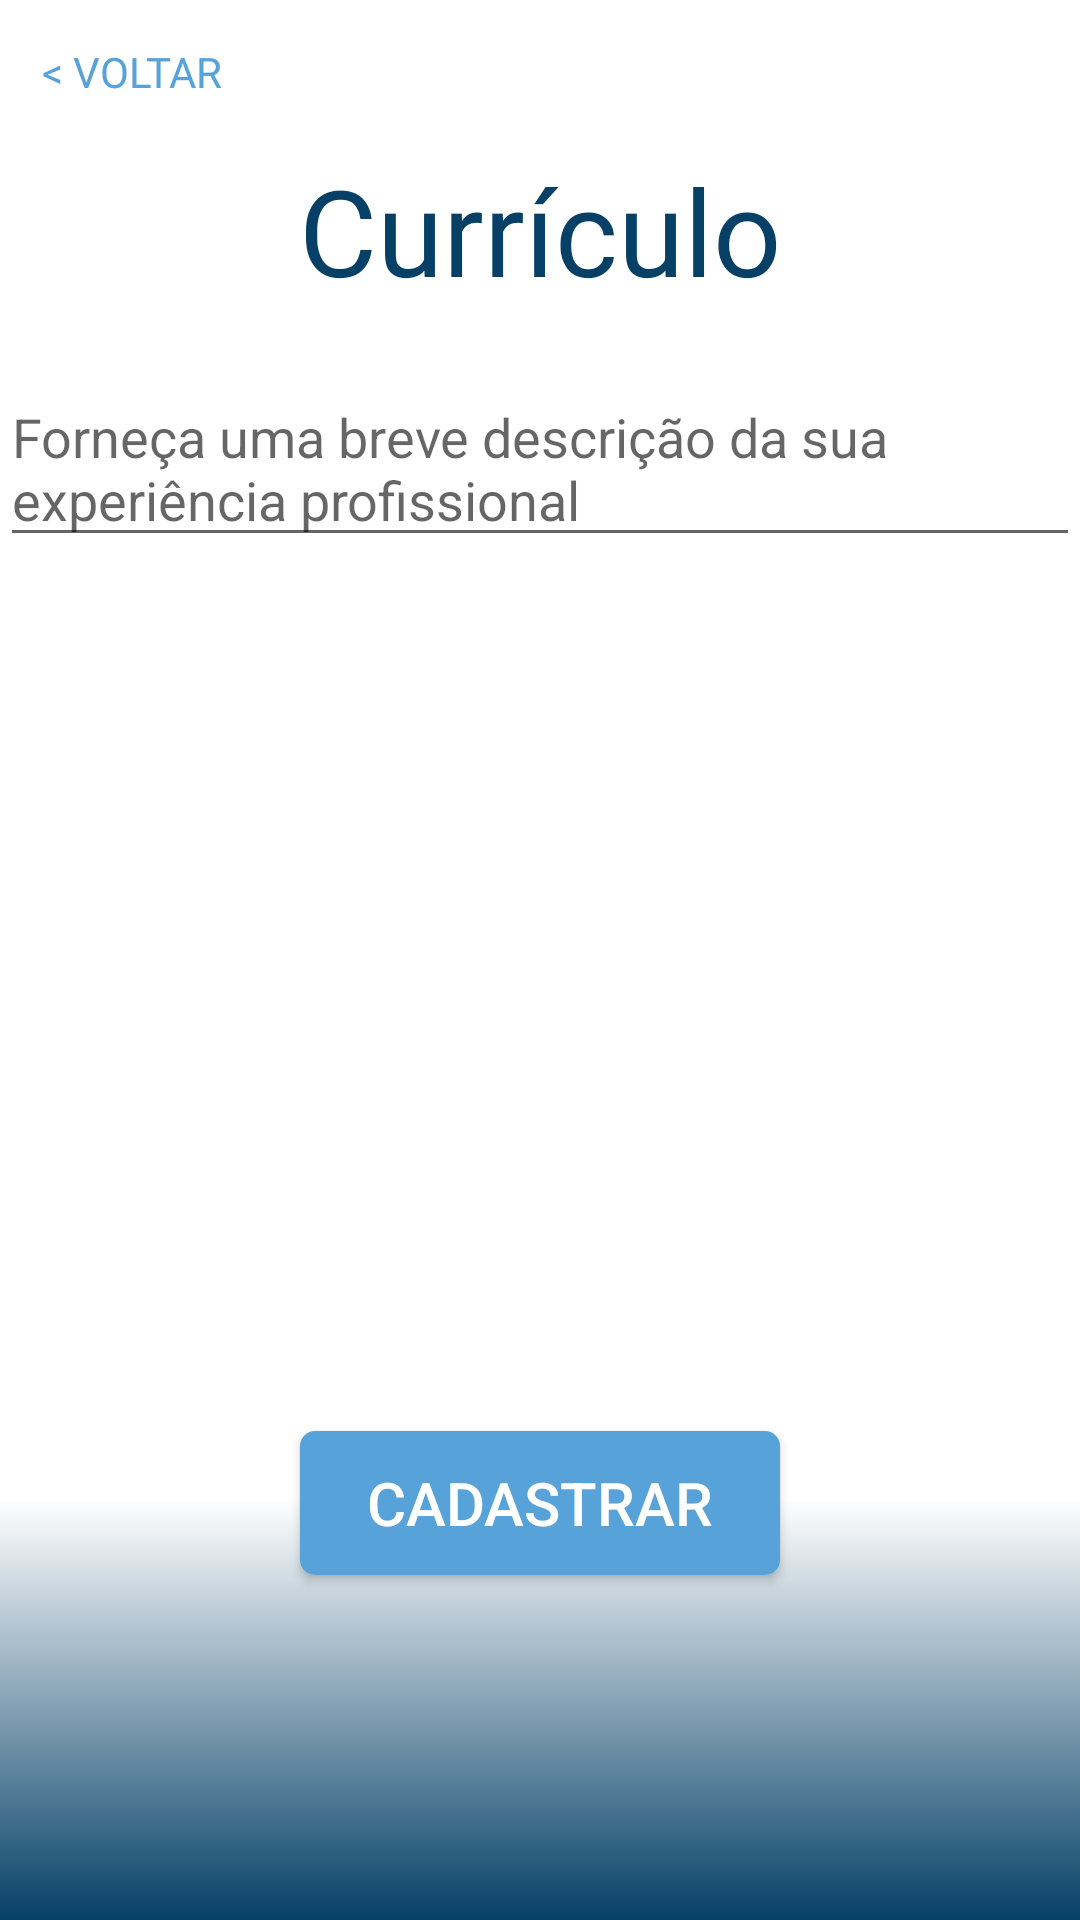

This screen was rendered from an Android layout file. Write that file and the resources it references.
<!-- AndroidManifest.xml: application theme Theme.PI3 -->
<!-- res/layout/activity_curriculo.xml -->
<?xml version="1.0" encoding="utf-8"?>
<androidx.constraintlayout.widget.ConstraintLayout xmlns:android="http://schemas.android.com/apk/res/android"
    xmlns:app="http://schemas.android.com/apk/res-auto"
    xmlns:tools="http://schemas.android.com/tools"
    android:layout_width="match_parent"
    android:layout_height="match_parent"
    tools:context="CurriculoActivity">

    <Button
        android:id="@+id/btnVoltar"
        android:layout_width="wrap_content"
        android:layout_height="wrap_content"
        android:background="#00018786"
        app:layout_constraintTop_toTopOf="parent"
        app:layout_constraintStart_toStartOf="parent"
        android:text="@string/voltar"
        android:fontFamily="@font/avenirbold"
        android:textColor="@color/azulclaro"/>


    <TextView
        android:id="@+id/tvCurriculo"
        android:layout_width="wrap_content"
        android:layout_height="wrap_content"
        android:layout_margin="50dp"
        app:layout_constraintStart_toStartOf="parent"
        app:layout_constraintEnd_toEndOf="parent"
        app:layout_constraintTop_toTopOf="parent"
        android:textSize="40sp"
        android:text="@string/curriculo__curriculo"
        android:textColor="@color/azulescuro"
        android:fontFamily="@font/avenirbold"/>

    <androidx.appcompat.widget.AppCompatEditText
        android:id="@+id/etCurriculo"
        android:layout_width="match_parent"
        android:layout_height="wrap_content"
        android:layout_marginTop="20dp"
        app:layout_constraintTop_toBottomOf="@+id/tvCurriculo"
        android:hint="@string/curriculo__descricao"
        android:maxLength="200"/>

    <androidx.appcompat.widget.AppCompatButton
        android:id="@+id/btnCadastrar"
        android:layout_width="160dp"
        android:layout_height="wrap_content"
        android:text="@string/curriculo__cadastrar"
        android:textColor="@color/white"
        android:background="@drawable/custom_button"
        app:layout_constraintBottom_toBottomOf="parent"
        app:layout_constraintStart_toStartOf="parent"
        app:layout_constraintEnd_toEndOf="parent"
        android:layout_marginBottom="115dp"
        android:textSize="20sp"/>

    <TextView
        android:layout_width="match_parent"
        android:layout_height="140dp"
        android:background="@drawable/box"
        app:layout_constraintBottom_toBottomOf="parent"/>

</androidx.constraintlayout.widget.ConstraintLayout>
<!-- resources referenced by this layout -->
<resources>
  <color name="azulclaro">#56a2d9</color>
  <color name="azulescuro">#064066</color>
  <color name="white">#FFFFFFFF</color>
  <!-- drawable box (drawable) -->
  <?xml version="1.0" encoding="utf-8"?>
  <selector xmlns:android="http://schemas.android.com/apk/res/android">
      <item>
          <shape>
              <solid android:color="@color/azulcinza"/>
              <gradient android:angle="90"
                  android:startColor="@color/azulescuro"/>
          </shape>
      </item>
  </selector>
  <!-- drawable custom_button (drawable) -->
  <?xml version="1.0" encoding="utf-8"?>
  <selector xmlns:android="http://schemas.android.com/apk/res/android">
      <item android:state_pressed="false">
          <shape android:shape="rectangle">
              <solid android:color="@color/azulclaro"/>
              <corners android:radius="5dp"/>
              <stroke android:width="0dp" android:color="@color/amarelo"/>
          </shape>
      </item>
      <item android:state_pressed="true">
          <shape android:shape="rectangle">
              <solid android:color="@color/azulescuro"/>
              <corners android:radius="5dp"/>
              <stroke android:width="2dp" android:color="@color/amarelo"/>
          </shape>
      </item>
  </selector>
  <string name="curriculo__cadastrar">Cadastrar</string>
  <string name="curriculo__curriculo">Currículo</string>
  <string name="curriculo__descricao">Forneça uma breve descrição da sua experiência profissional</string>
  <string name="voltar">&lt; voltar</string>
  <style name="Theme.PI3" parent="Theme.MaterialComponents.DayNight.NoActionBar">
          
          <item name="colorPrimary">#EE00D6</item>
          <item name="colorPrimaryVariant">#FFFFFF</item>
          <item name="colorOnPrimary">@color/white</item>
          
          <item name="colorSecondary">@color/teal_200</item>
          <item name="colorSecondaryVariant">@color/teal_700</item>
          <item name="colorOnSecondary">@color/black</item>
          
          <item name="android:statusBarColor">?attr/colorPrimaryVariant</item>
          
      </style>
  <color name="azulcinza">#91b5cf</color>
  <color name="amarelo">#ffd803</color>
  <color name="teal_200">#FF03DAC5</color>
  <color name="teal_700">#FF018786</color>
  <color name="black">#FF000000</color>
</resources>
